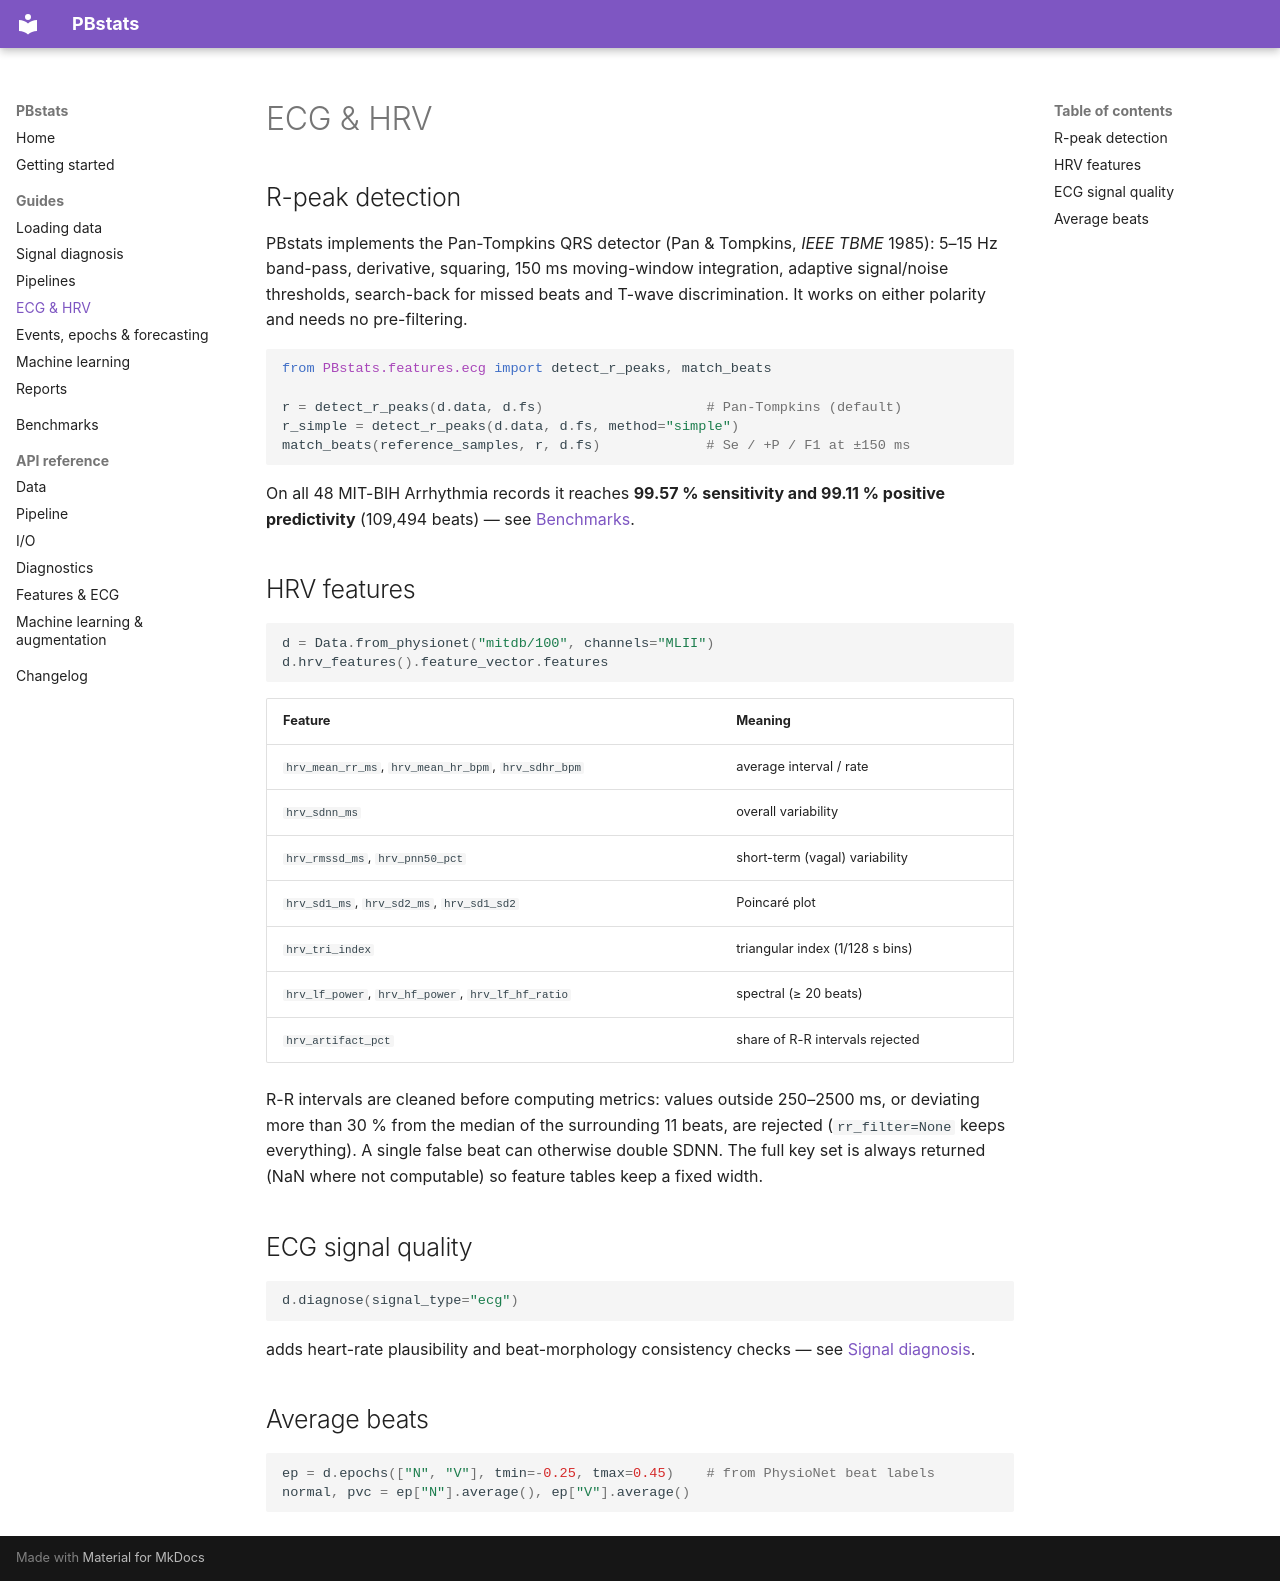

repository: PallabBiswas3/PEstats · page: guides/ecg/index.html · generator: mkdocs

# ECG & HRV

## R-peak detection

PBstats implements the Pan-Tompkins QRS detector (Pan & Tompkins, *IEEE TBME* 1985): 5–15 Hz band-pass, derivative, squaring, 150 ms moving-window integration, adaptive signal/noise thresholds, search-back for missed beats and T-wave discrimination. It works on either polarity and needs no pre-filtering.

```python
from PBstats.features.ecg import detect_r_peaks, match_beats

r = detect_r_peaks(d.data, d.fs)                    # Pan-Tompkins (default)
r_simple = detect_r_peaks(d.data, d.fs, method="simple")
match_beats(reference_samples, r, d.fs)             # Se / +P / F1 at ±150 ms
```

On all 48 MIT-BIH Arrhythmia records it reaches **99.57 % sensitivity and 99.11 % positive predictivity** (109,494 beats) — see [Benchmarks](../benchmarks.md).

## HRV features

```python
d = Data.from_physionet("mitdb/100", channels="MLII")
d.hrv_features().feature_vector.features
```

| Feature | Meaning |
|---|---|
| `hrv_mean_rr_ms`, `hrv_mean_hr_bpm`, `hrv_sdhr_bpm` | average interval / rate |
| `hrv_sdnn_ms` | overall variability |
| `hrv_rmssd_ms`, `hrv_pnn50_pct` | short-term (vagal) variability |
| `hrv_sd1_ms`, `hrv_sd2_ms`, `hrv_sd1_sd2` | Poincaré plot |
| `hrv_tri_index` | triangular index (1/128 s bins) |
| `hrv_lf_power`, `hrv_hf_power`, `hrv_lf_hf_ratio` | spectral (≥ 20 beats) |
| `hrv_artifact_pct` | share of R-R intervals rejected |

R-R intervals are cleaned before computing metrics: values outside 250–2500 ms, or deviating more than 30 % from the median of the surrounding 11 beats, are rejected (`rr_filter=None` keeps everything). A single false beat can otherwise double SDNN. The full key set is always returned (NaN where not computable) so feature tables keep a fixed width.

## ECG signal quality

```python
d.diagnose(signal_type="ecg")
```

adds heart-rate plausibility and beat-morphology consistency checks — see [Signal diagnosis](diagnosis.md).

## Average beats

```python
ep = d.epochs(["N", "V"], tmin=-0.25, tmax=0.45)    # from PhysioNet beat labels
normal, pvc = ep["N"].average(), ep["V"].average()
```
